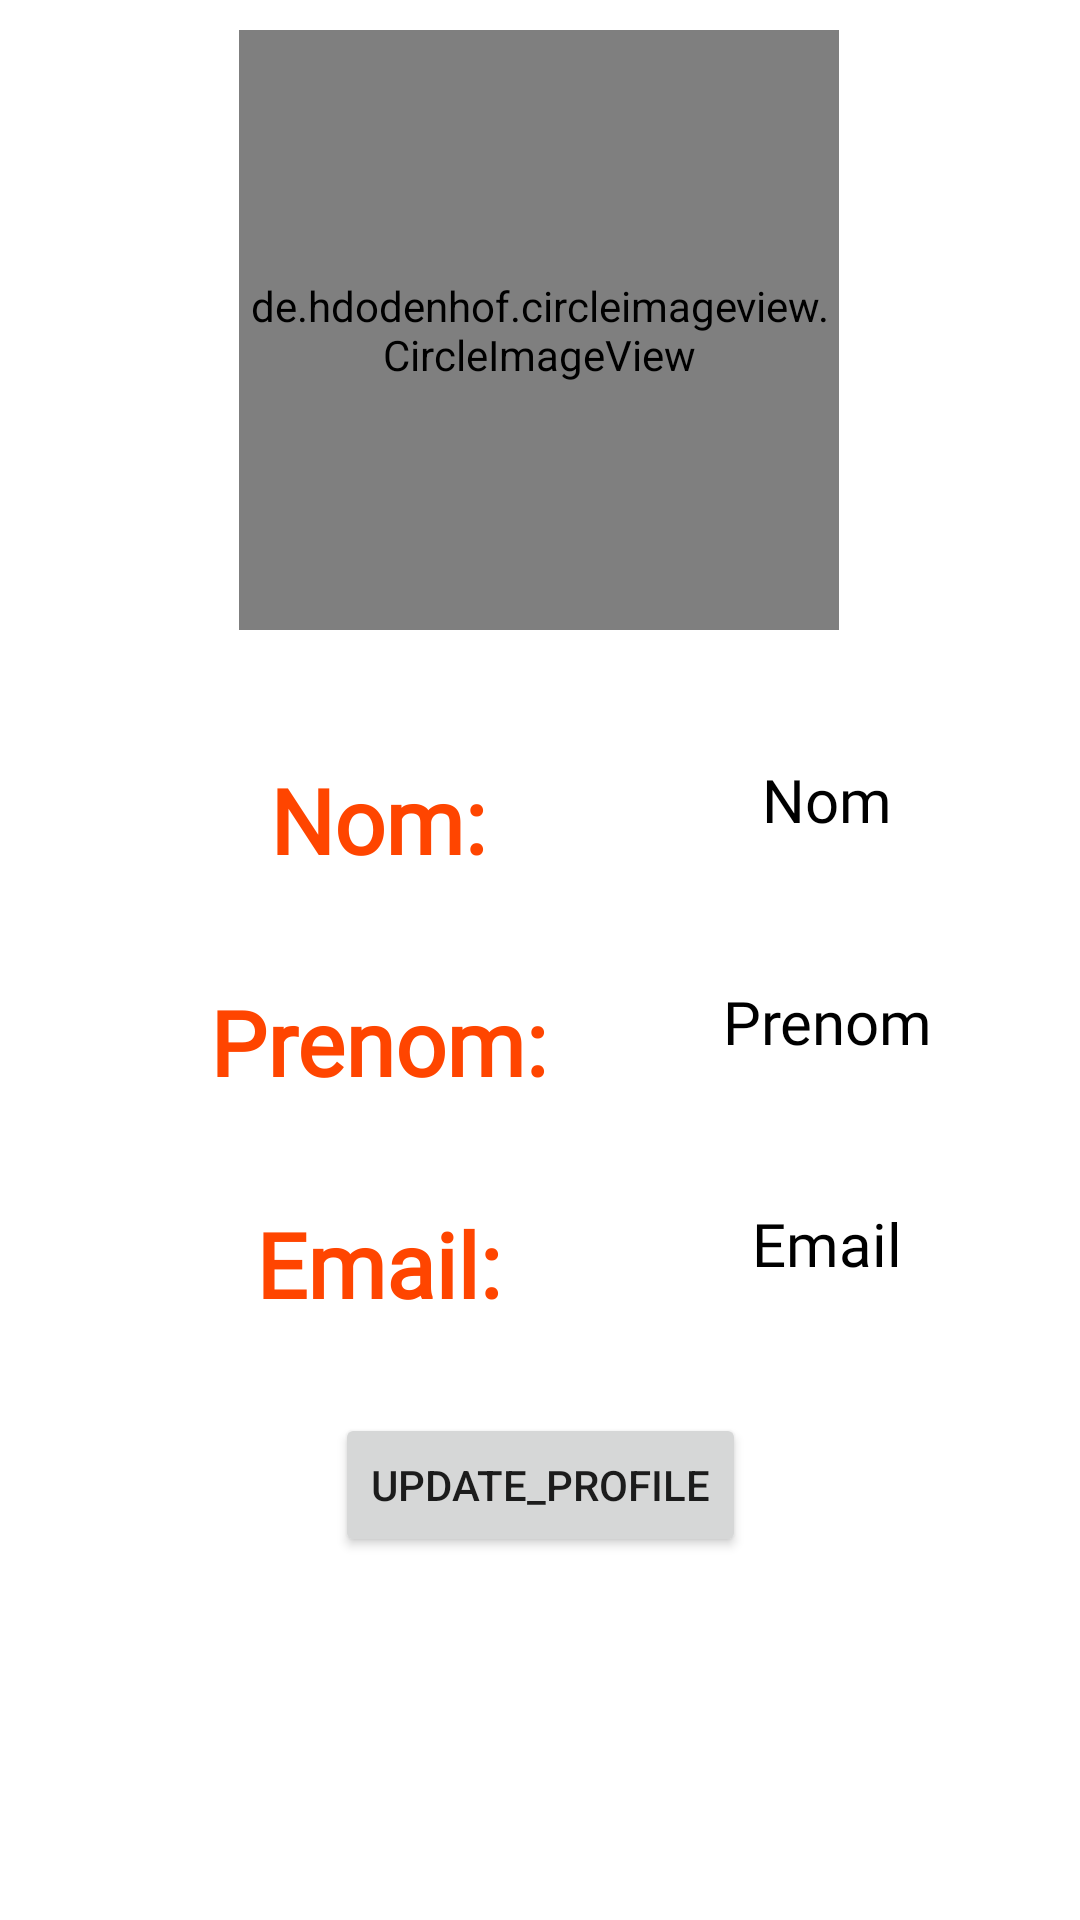

Write the Android layout XML for this screen, with the resource values it uses.
<!-- AndroidManifest.xml: application theme Theme.Sifflet0 -->
<!-- res/layout/fragment_profile.xml -->
<?xml version="1.0" encoding="utf-8"?>
<FrameLayout xmlns:android="http://schemas.android.com/apk/res/android"
    xmlns:app="http://schemas.android.com/apk/res-auto"
    xmlns:tools="http://schemas.android.com/tools"
    android:layout_width="match_parent"
    android:layout_height="match_parent"
    tools:context=".fragement.Profile">

    <androidx.constraintlayout.widget.ConstraintLayout
        android:id="@+id/profilePrenom2"
        android:layout_width="match_parent"
        android:layout_height="match_parent">

        <de.hdodenhof.circleimageview.CircleImageView
            android:id="@+id/profileImage"
            android:layout_width="200dp"
            android:layout_height="200dp"
            android:layout_marginTop="10dp"
            android:src="@drawable/ic_baseline_person_24"
            app:civ_border_color="#FF4500"
            app:civ_border_width="5dp"
            app:layout_constraintEnd_toEndOf="parent"


            app:layout_constraintHorizontal_bias="0.497"
            app:layout_constraintStart_toStartOf="parent"
            app:layout_constraintTop_toTopOf="parent" />

        <TextView
            android:id="@+id/textView8"
            android:layout_width="150dp"
            android:layout_height="50dp"
            android:layout_marginStart="51dp"
            android:layout_marginTop="43dp"
            android:fontFamily="@font/aclonica"
            android:text="@string/nom_profile"
            android:textAlignment="center"
            android:textColor="@color/green"
            android:textSize="30sp"
            android:textStyle="bold"
            app:layout_constraintStart_toStartOf="parent"
            app:layout_constraintTop_toBottomOf="@+id/profileImage" />

        <TextView
            android:id="@+id/textView7"
            android:layout_width="150dp"
            android:layout_height="50dp"
            android:layout_marginStart="51dp"
            android:layout_marginTop="24dp"
            android:fontFamily="@font/aclonica"
            android:text="@string/prenom_profile"
            android:textAlignment="center"
            android:textColor="@color/green"
            android:textSize="30sp"
            android:textStyle="bold"
            app:layout_constraintStart_toStartOf="parent"
            app:layout_constraintTop_toBottomOf="@+id/textView8" />

        <TextView
            android:id="@+id/textView6"
            android:layout_width="150dp"
            android:layout_height="50dp"
            android:layout_marginStart="51dp"
            android:layout_marginTop="24dp"
            android:fontFamily="@font/aclonica"
            android:text="@string/email_Profile"
            android:textAlignment="center"
            android:textColor="@color/green"
            android:textSize="30sp"
            android:textStyle="bold"
            app:layout_constraintStart_toStartOf="parent"
            app:layout_constraintTop_toBottomOf="@+id/textView7" />

        <TextView
            android:id="@+id/profileNom"
            android:layout_width="200dp"
            android:layout_height="50dp"
            android:layout_marginTop="43dp"
            android:layout_marginEnd="10dp"
            android:fontFamily="@font/aclonica"
            android:text="@string/nom"
            android:textAlignment="center"
            android:textColor="@color/black"
            android:textSize="20sp"
            app:layout_constraintEnd_toEndOf="parent"
            app:layout_constraintStart_toEndOf="@+id/textView8"
            app:layout_constraintTop_toBottomOf="@+id/profileImage" />

        <TextView
            android:id="@+id/profilePrenom"
            android:layout_width="200dp"
            android:layout_height="50dp"
            android:layout_marginTop="24dp"
            android:layout_marginEnd="10dp"
            android:fontFamily="@font/aclonica"
            android:text="@string/prenom"
            android:textAlignment="center"
            android:textColor="@color/black"
            android:textSize="20sp"
            app:layout_constraintEnd_toEndOf="parent"
            app:layout_constraintStart_toEndOf="@+id/textView7"
            app:layout_constraintTop_toBottomOf="@+id/profileNom" />

        <TextView
            android:id="@+id/profileEmail"
            android:layout_width="200dp"
            android:layout_height="50dp"
            android:layout_marginTop="24dp"
            android:layout_marginEnd="10dp"
            android:fontFamily="@font/aclonica"
            android:text="@string/email"
            android:textAlignment="center"
            android:textColor="@color/black"
            android:textSize="20sp"
            app:layout_constraintEnd_toEndOf="parent"
            app:layout_constraintStart_toEndOf="@+id/textView6"
            app:layout_constraintTop_toBottomOf="@+id/profilePrenom" />

        <Button
            android:id="@+id/button23"
            android:layout_width="wrap_content"
            android:layout_height="wrap_content"
            android:layout_marginStart="124dp"
            android:layout_marginTop="20dp"
            android:layout_marginEnd="124dp"
            android:text="@string/Update_Profile"
            app:layout_constraintEnd_toEndOf="parent"
            app:layout_constraintStart_toStartOf="parent"
            app:layout_constraintTop_toBottomOf="@+id/textView6" />

    </androidx.constraintlayout.widget.ConstraintLayout>
</FrameLayout>
<!-- resources referenced by this layout -->
<resources>
  <color name="black">#FF000000</color>
  <color name="green">#FF4500</color>
  <!-- drawable ic_baseline_person_24 (drawable) -->
  <vector android:height="24dp" android:tint="#04F585"
      android:viewportHeight="24" android:viewportWidth="24"
      android:width="24dp" xmlns:android="http://schemas.android.com/apk/res/android">
      <path android:fillColor="@android:color/white" android:pathData="M12,12c2.21,0 4,-1.79 4,-4s-1.79,-4 -4,-4 -4,1.79 -4,4 1.79,4 4,4zM12,14c-2.67,0 -8,1.34 -8,4v2h16v-2c0,-2.66 -5.33,-4 -8,-4z"/>
  </vector>
  <string name="Update_Profile">Update_Profile</string>
  <string name="email">Email</string>
  <string name="email_Profile">Email:</string>
  <string name="nom">Nom</string>
  <string name="nom_profile">Nom:</string>
  <string name="prenom">Prenom</string>
  <string name="prenom_profile">Prenom:</string>
  <style name="Theme.Sifflet0" parent="Theme.MaterialComponents.DayNight.DarkActionBar">
          
          <item name="colorPrimary">@color/green</item>
          <item name="colorPrimaryVariant">@color/green</item>
          <item name="colorOnPrimary">@color/white</item>
          
          <item name="colorSecondary">@color/teal_200</item>
          <item name="colorSecondaryVariant">@color/teal_700</item>
          <item name="colorOnSecondary">@color/black</item>
          
          <item name="android:statusBarColor" tools:targetApi="l">?attr/colorPrimaryVariant</item>
          
      </style>
  <color name="white">#FFFFFFFF</color>
     #
  <color name="teal_200">#FF03DAC5</color>
  <color name="teal_700">#FF018786</color>
</resources>
